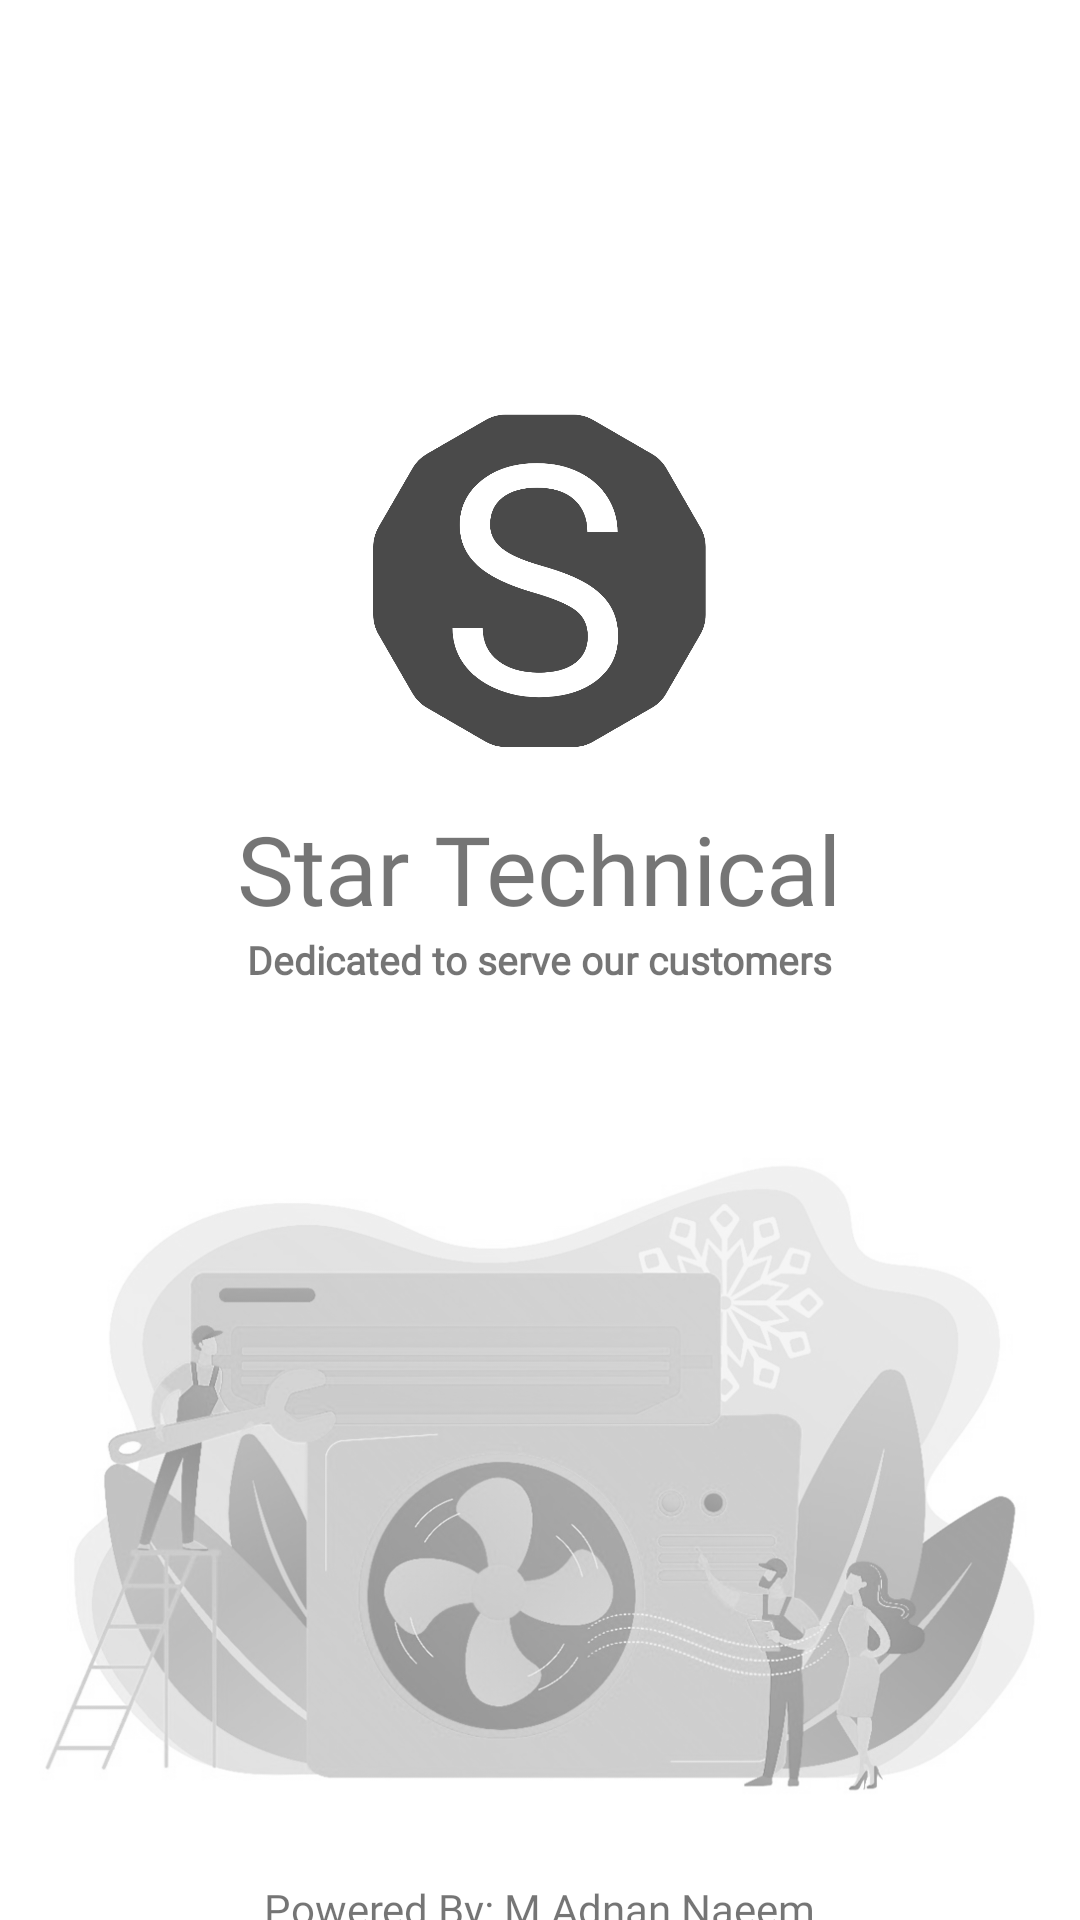

Android layout source for this screen:
<!-- AndroidManifest.xml: application theme Theme.StarTechnical -->
<!-- res/layout/splash_screen.xml -->
<?xml version="1.0" encoding="utf-8"?>
<LinearLayout
    xmlns:android="http://schemas.android.com/apk/res/android"
    xmlns:app="http://schemas.android.com/apk/res-auto"
    xmlns:tools="http://schemas.android.com/tools"
    android:layout_width="match_parent"
    android:layout_height="match_parent"
    tools:context=".Common.SplashScreen"
    android:orientation="vertical">


    <ImageView
        android:id="@+id/app_logo"
        android:layout_width="139dp"
        android:layout_height="128dp"
        android:layout_gravity="center"
        android:layout_marginTop="130dp"
        android:contentDescription="@string/app_logo"
        app:srcCompat="@drawable/logo" />

    <TextView
        android:id="@+id/app_name"
        android:layout_width="wrap_content"
        android:layout_height="wrap_content"
        android:layout_gravity="center"
        android:layout_marginTop="10dp"
        android:fontFamily="@font/roboto_bold"
        android:gravity="center"
        android:text="@string/app_name"
        android:textSize="32sp" />

    <TextView
        android:id="@+id/app_slogan"
        android:layout_width="wrap_content"
        android:layout_height="wrap_content"
        android:layout_gravity="center"
        android:fontFamily="@font/roboto_medium"
        android:text="@string/app_slogan"
        android:textSize="13sp"
        android:textStyle="bold" />

    <ImageView
        android:id="@+id/splashscreen_background"
        android:layout_width="match_parent"
        android:layout_height="268dp"
        android:layout_marginTop="30dp"
        android:contentDescription="@string/splashscreen_background"
        app:srcCompat="@drawable/splashscreen_background_illust" />

    <TextView
        android:id="@+id/app_poweredby"
        android:layout_width="wrap_content"
        android:layout_height="wrap_content"
        android:layout_gravity="center"
        android:fontFamily="@font/roboto_bold"
        android:text="@string/powered_by"
        android:textSize="14sp" />
</LinearLayout>
<!-- resources referenced by this layout -->
<resources>
  <!-- drawable logo: png bitmap (drawable, 9656 bytes) -->
  <!-- drawable splashscreen_background_illust: png bitmap (drawable, 210958 bytes) -->
  <string name="app_logo">app_logo</string>
  <string name="app_name">Star Technical</string>
  <string name="app_slogan">Dedicated to serve our customers</string>
  <string name="powered_by">Powered By: M Adnan Naeem</string>
  <string name="splashscreen_background">splashscreen_background</string>
  <style name="Theme.StarTechnical" parent="Theme.MaterialComponents.DayNight.DarkActionBar">
          
          <item name="colorPrimary">#BDBDBD</item>
          <item name="colorPrimaryVariant">#757575</item>
          <item name="colorOnPrimary">@color/white</item>
          
          <item name="colorSecondary">@color/teal_200</item>
          <item name="colorSecondaryVariant">@color/teal_700</item>
          <item name="colorOnSecondary">#90a4ae</item>
          
          <item name="android:statusBarColor" tools:targetApi="l">?attr/colorPrimaryVariant</item>
          
      </style>
  <color name="white">#FFFFFFFF</color>
  <color name="teal_200">#FF03DAC5</color>
  <color name="teal_700">#FF018786</color>
</resources>
